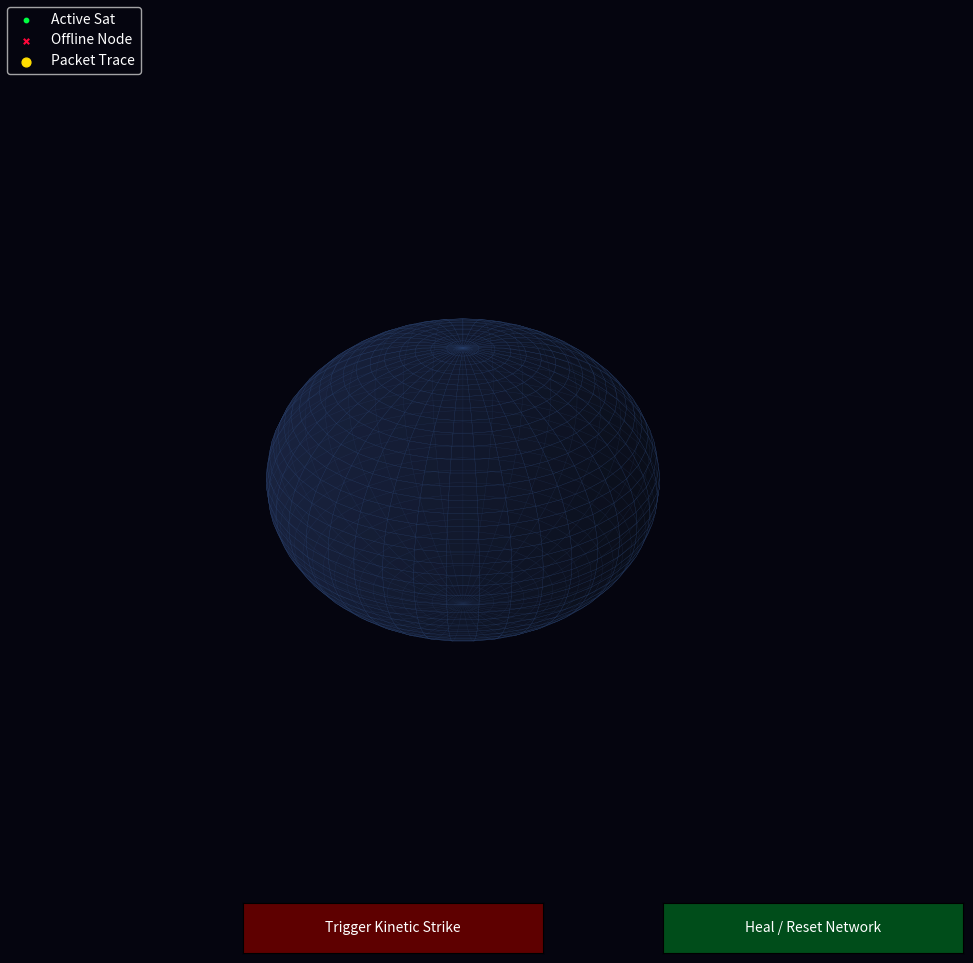

Python code for this plot:
import numpy as np
import math
import random
import matplotlib.pyplot as plt
import matplotlib.animation as animation
from matplotlib.widgets import Button
from mpl_toolkits.mplot3d.art3d import Line3DCollection

# --- Realistic Physical Constants (WGS84 Standards) ---
EARTH_RADIUS_KM = 6378.137 # Equatorial radius
EARTH_MASS_KG = 5.9722e24
G_CONST = 6.67430e-20 # km^3 / (kg * s^2)
MU_EARTH = 398600.4418 # km^3/s^2 (Standard gravitational parameter)

# --- Constellation Parameters (Starlink-Style Walker Delta) ---
LEO_ALTITUDE_KM = 550.0
SAT_ALTITUDE_KM = EARTH_RADIUS_KM + LEO_ALTITUDE_KM 
MAX_LINK_RANGE_KM = 2500.0  # Laser link constraint (prevents Earth clipping)

NUM_PLANES = 10
NUM_SATS_PER_PLANE = 10
NUM_TOTAL_SATS = NUM_PLANES * NUM_SATS_PER_PLANE
INCLINATION_RAD = math.radians(53.0) # Typical Phase 1 LEO inclination

SIM_DT_SECONDS = 10.0 # Time step
FAILURE_RATE = 0.20 

class SatelliteAgent:
    def __init__(self, node_id, orbit_plane_idx, phase_offset_rad):
        self.node_id = node_id
        self.plane_idx = orbit_plane_idx
        
        # Keplerian Orbital Elements
        self.nu_rad = phase_offset_rad # True Anomaly (phase along orbit)
        self.omega = math.sqrt(MU_EARTH / SAT_ALTITUDE_KM**3) # Mean motion (rad/s)
        self.RAAN_rad = (2 * math.pi / NUM_PLANES) * self.plane_idx # Right Ascension
        self.inclination = INCLINATION_RAD
        
        self.pos_3d = np.zeros(3)
        self.is_active = True
        self.neighbors = [] 
        
        self.routing_table = {self.node_id: (0, self.node_id)} 
        self.table_changed = True 

    def update_physics(self, dt_seconds):
        """First-principles conversion from Keplerian to Cartesian ECI coordinates."""
        if not self.is_active: return
        
        # Advance the true anomaly based on orbital velocity
        self.nu_rad += self.omega * dt_seconds
        
        # Compute ECI (Earth-Centered Inertial) 3D coordinates
        r = SAT_ALTITUDE_KM
        Om = self.RAAN_rad
        inc = self.inclination
        nu = self.nu_rad
        
        x = r * (math.cos(Om) * math.cos(nu) - math.sin(Om) * math.sin(nu) * math.cos(inc))
        y = r * (math.sin(Om) * math.cos(nu) + math.cos(Om) * math.sin(nu) * math.cos(inc))
        z = r * (math.sin(nu) * math.sin(inc))
        
        self.pos_3d = np.array([x, y, z])

    def broadcast_table(self):
        if not self.is_active or not self.table_changed: return None
        self.table_changed = False
        return self.routing_table

    def process_neighbor_update(self, neighbor_id, neighbor_table):
        if not self.is_active: return
        updated = False
        link_cost = 1 
        
        to_delete = [dst for dst, (cost, n_hop) in self.routing_table.items() if n_hop == neighbor_id]
        for dst in to_delete:
            del self.routing_table[dst]
            updated = True
            
        self.routing_table[self.node_id] = (0, self.node_id)

        for dest_id, (neighbor_cost, _) in neighbor_table.items():
            current_path = self.routing_table.get(dest_id)
            if current_path and current_path[0] <= neighbor_cost + link_cost:
                continue
                
            self.routing_table[dest_id] = (neighbor_cost + link_cost, neighbor_id)
            updated = True
            
        if updated: self.table_changed = True

    def get_next_hop(self, dest_id):
        if not self.is_active: return None
        path = self.routing_table.get(dest_id)
        return path[1] if path else None

# --- 3D Constellation Environment & Visualization ---

class ConstellationViz3D:
    def __init__(self):
        self.sats = []
        for plane in range(NUM_PLANES):
            for sat_idx in range(NUM_SATS_PER_PLANE):
                node_id = plane * NUM_SATS_PER_PLANE + sat_idx
                # Apply phase shift between planes to create a Walker Delta mesh
                phase_offset = (2 * math.pi / NUM_SATS_PER_PLANE) * sat_idx + (plane * 0.1)
                self.sats.append(SatelliteAgent(node_id, plane, phase_offset))

        self.fig = plt.figure(figsize=(12, 10))
        self.fig.canvas.manager.set_window_title('SpaceXAI 3D Constellation Router')
        
        # Setup 3D Axis
        self.ax = self.fig.add_subplot(111, projection='3d')
        plt.subplots_adjust(bottom=0.15, left=0.0, right=0.75) # Room for UI and stats
        self.ax.set_facecolor('#05050f') 
        self.fig.patch.set_facecolor('#05050f')
        
        # Remove grid and axes for deep space look
        self.ax.grid(False)
        self.ax.set_axis_off()
        
        limit = SAT_ALTITUDE_KM * 1.1
        self.ax.set_xlim([-limit, limit])
        self.ax.set_ylim([-limit, limit])
        self.ax.set_zlim([-limit, limit])

        # Draw 3D Earth
        u = np.linspace(0, 2 * np.pi, 40)
        v = np.linspace(0, np.pi, 40)
        x_e = EARTH_RADIUS_KM * np.outer(np.cos(u), np.sin(v))
        y_e = EARTH_RADIUS_KM * np.outer(np.sin(u), np.sin(v))
        z_e = EARTH_RADIUS_KM * np.outer(np.ones(np.size(u)), np.cos(v))
        self.ax.plot_surface(x_e, y_e, z_e, color='#1e2a4a', alpha=0.6, edgecolor='#2f4a7a', linewidth=0.2)

        # Initialize 3D Plot Objects
        self.p_active = self.ax.scatter([], [], [], c='#00ff41', marker='o', s=10, label='Active Sat')
        self.p_dead = self.ax.scatter([], [], [], c='#ff073a', marker='x', s=15, label='Offline Node')
        
        # For tracing packets in 3D
        self.p_packet = self.ax.scatter([], [], [], c='#ffdd00', marker='o', s=40, label='Packet Trace')
        self.l_packet, = self.ax.plot([], [], [], '-', color='#ffdd00', linewidth=2.5, alpha=0.9)
        
        # Provide a 0-length dummy segment to bypass Matplotlib's empty array auto-scaling bug
        dummy_segment = [[(0.0, 0.0, 0.0), (0.0, 0.0, 0.0)]]
        self.line_collection = Line3DCollection(dummy_segment, colors='#3a3a5a', linewidths=0.4, alpha=0.4)

        # Disable auto-scaling for this collection to ensure complete stability
        self.ax.add_collection3d(self.line_collection)
        
        # Status Text (Placed on 2D figure coordinate frame)
        self.stats_text = self.fig.text(0.80, 0.90, '', color='white', fontsize=11, 
                                        verticalalignment='top', family='monospace')
        self.strike_text = self.fig.text(0.5, 0.90, '', color='#ff073a',
                                        fontsize=20, fontweight='bold', ha='center')

        self.trace_src = 12
        self.trace_dst = 77
        self.step_count = 0
        self.status_msg = "NOMINAL"

        # --- UI CONTROL INTERFACE ---
        ax_strike = plt.axes([0.2, 0.05, 0.25, 0.05])
        ax_reset = plt.axes([0.55, 0.05, 0.25, 0.05])
        
        self.btn_strike = Button(ax_strike, 'Trigger Kinetic Strike', color='#5e0000', hovercolor='#ff073a')
        self.btn_reset = Button(ax_reset, 'Heal / Reset Network', color='#004d1a', hovercolor='#00ff41')
        
        self.btn_strike.label.set_color('white')
        self.btn_reset.label.set_color('white')
        
        self.btn_strike.on_clicked(self.trigger_kinetic_strike)
        self.btn_reset.on_clicked(self.reset_network)

    def trigger_kinetic_strike(self, event=None):
        self.strike_text.set_text("KINETIC STRIKE: 20% LOSS")
        self.status_msg = "RECOVERING"
        
        active_ids = [s.node_id for s in self.sats if s.is_active]
        if not active_ids: return
        
        num_destroy = int(len(active_ids) * FAILURE_RATE)
        doomed_ids = random.sample(active_ids, num_destroy)
        
        if self.trace_src in doomed_ids: doomed_ids.remove(self.trace_src)
        if self.trace_dst in doomed_ids: doomed_ids.remove(self.trace_dst)
        
        for sat in self.sats:
            if sat.node_id in doomed_ids:
                sat.is_active = False
                sat.routing_table = {}
        
        for sat in self.sats: 
            if sat.is_active: sat.routing_table = {sat.node_id: (0, sat.node_id)}

    def reset_network(self, event=None):
        self.strike_text.set_text("")
        self.status_msg = "NOMINAL"
        for sat in self.sats:
            sat.is_active = True
            sat.routing_table = {sat.node_id: (0, sat.node_id)}
            sat.table_changed = True

    def update_topology(self):
        active_sats = [s for s in self.sats if s.is_active]
        for s in active_sats: s.neighbors = []

        for i in range(len(active_sats)):
            for j in range(i + 1, len(active_sats)):
                sat_a = active_sats[i]
                sat_b = active_sats[j]
                
                # 3D Euclidean distance vector
                dist = np.linalg.norm(sat_a.pos_3d - sat_b.pos_3d)
                if dist <= MAX_LINK_RANGE_KM:
                    sat_a.neighbors.append(sat_b.node_id)
                    sat_b.neighbors.append(sat_a.node_id)

    def distribute_routing(self):
        active_sats = [s for s in self.sats if s.is_active]
        
        all_broadcasts = {}
        for sat in active_sats:
            table = sat.broadcast_table()
            if table: all_broadcasts[sat.node_id] = table
                
        for sat in active_sats:
            for neighbor_id in sat.neighbors:
                if neighbor_id in all_broadcasts:
                    sat.process_neighbor_update(neighbor_id, all_broadcasts[neighbor_id])

    def trace_packet_path(self, src_id, dst_id):
        if not self.sats[src_id].is_active: return []
        path_ids = [src_id]
        current_id = src_id
        visited = {src_id} 

        while current_id != dst_id:
            next_hop = self.sats[current_id].get_next_hop(dst_id)
            if next_hop is None or next_hop in visited: break 
            path_ids.append(next_hop)
            visited.add(next_hop)
            current_id = next_hop
            
        return path_ids

    def update_plot(self, frame_id):
        self.step_count += 1
        
        if self.status_msg == "RECOVERING" and self.step_count % 20 == 0:
             self.strike_text.set_text("") 

        # 1. Physics Engine
        for sat in self.sats: sat.update_physics(SIM_DT_SECONDS)
            
        # 2. Rebuild Graph Topology
        self.update_topology()
        
        # 3. Distributed Convergence Loop
        for _ in range(4): self.distribute_routing()

        # 4. Extract 3D Coordinates safely
        active_coords = np.array([s.pos_3d for s in self.sats if s.is_active])
        dead_coords = np.array([s.pos_3d for s in self.sats if not s.is_active])

        links_3d = []
        for s in [sat for sat in self.sats if sat.is_active]:
            for n_id in s.neighbors:
                if n_id > s.node_id and self.sats[n_id].is_active:
                    links_3d.append([s.pos_3d, self.sats[n_id].pos_3d])

        # Update 3D Scatter plots using internal Matplotlib 3D handlers
        if len(active_coords) > 0:
            self.p_active._offsets3d = (active_coords[:, 0], active_coords[:, 1], active_coords[:, 2])
        else:
            self.p_active._offsets3d = ([], [], [])

        if len(dead_coords) > 0:
            self.p_dead._offsets3d = (dead_coords[:, 0], dead_coords[:, 1], dead_coords[:, 2])
        else:
            self.p_dead._offsets3d = ([], [], [])

        self.line_collection.set_segments(links_3d)
        
        # Rotate the camera continuously for a true 3D orbit effect
        self.ax.view_init(elev=20, azim=self.step_count * 0.5)
        
        # Update UI Stats
        num_act = sum(1 for s in self.sats if s.is_active)
        num_dead = sum(1 for s in self.sats if not s.is_active)
        sim_time_s = self.step_count * SIM_DT_SECONDS
        
        self.stats_text.set_text(f"--- TELEMETRY ---\n"
                                 f"Step: {self.step_count}\n"
                                 f"T+ : {sim_time_s:.1f}s\n"
                                 f"Status: {self.status_msg}\n\n"
                                 f"Nodes Active: {num_act}\n"
                                 f"Nodes Offline: {num_dead}\n"
                                 f"Laser Links: {len(links_3d)}\n\n"
                                 f"--- ROUTING ---\n"
                                 f"Tracing:\nSat {self.trace_src} -> Sat {self.trace_dst}")
        
        # Update Path Trace in 3D
        path_trace = self.trace_packet_path(self.trace_src, self.trace_dst)
        if len(path_trace) > 1:
            pc = np.array([self.sats[pid].pos_3d for pid in path_trace])
            # Set 3D line data
            self.l_packet.set_data(pc[:, 0], pc[:, 1])
            self.l_packet.set_3d_properties(pc[:, 2])
            # Set 3D scatter start point
            self.p_packet._offsets3d = ([pc[0, 0]], [pc[0, 1]], [pc[0, 2]])
        else:
            self.l_packet.set_data([], [])
            self.l_packet.set_3d_properties([])
            self.p_packet._offsets3d = ([], [], [])

        return [self.p_active, self.p_dead, self.line_collection, 
                self.stats_text, self.strike_text, self.p_packet, self.l_packet]

    def run(self):
        ani = animation.FuncAnimation(self.fig, self.update_plot, interval=50, blit=False, cache_frame_data=False)
        self.fig.legend(handles=[self.p_active, self.p_dead, self.p_packet], 
                        loc='upper left', facecolor='#05050f', labelcolor='white', framealpha=0.8)
        plt.show()

if __name__ == "__main__":
    print("Starting 3D SpaceX Multi-Agent Router Simulation...")
    viz = ConstellationViz3D()
    viz.run()
